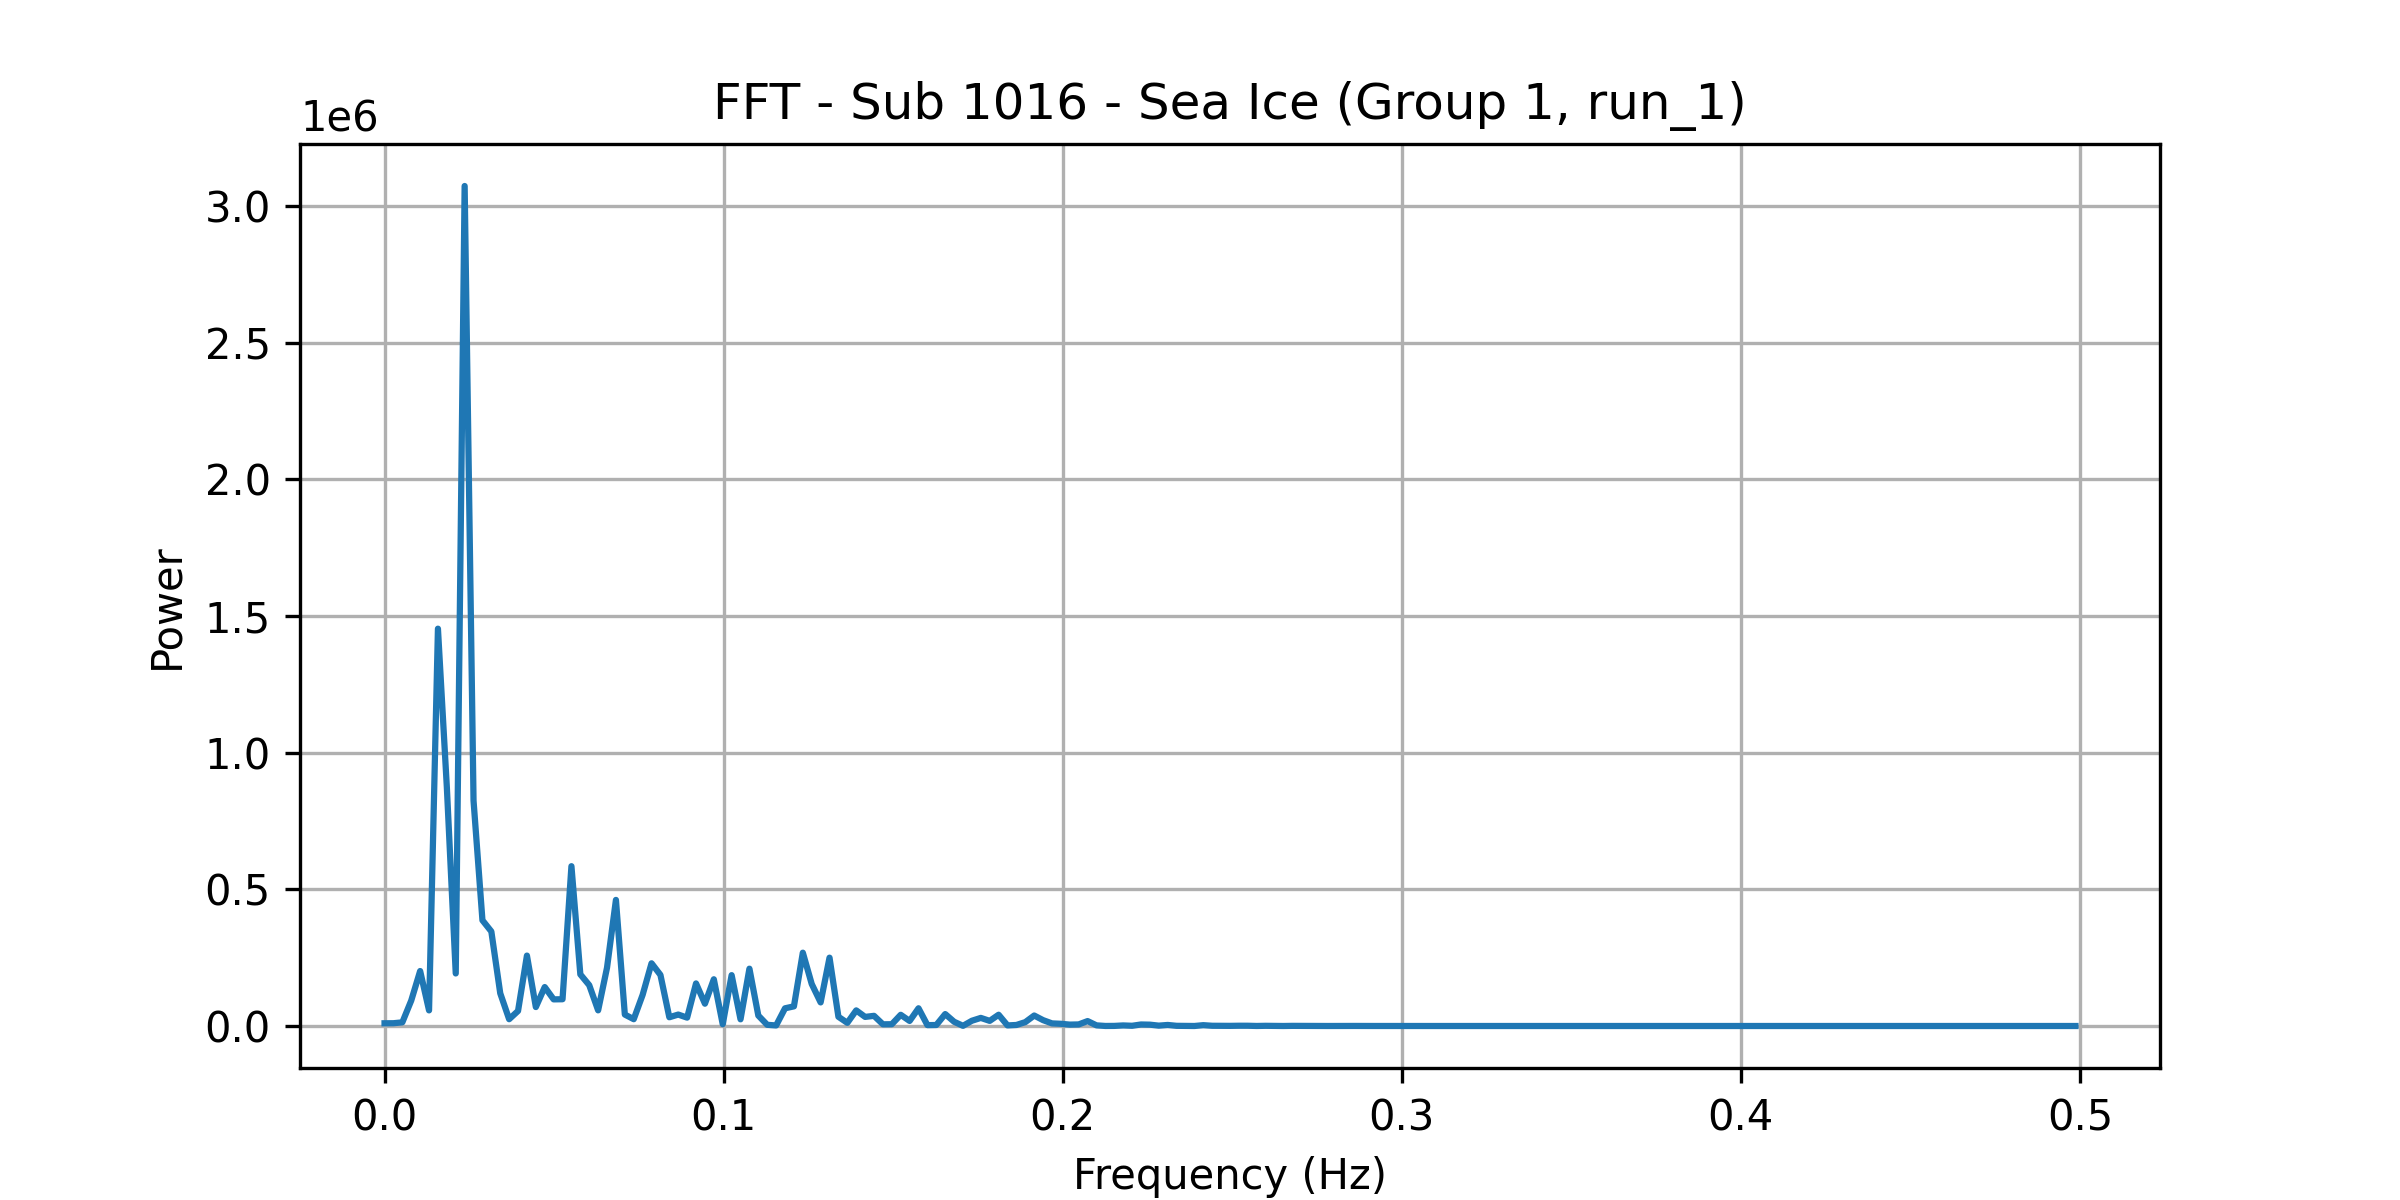

The table this chart was drawn from, first rows:
frequency, power
0.0, 9936
0.002625, 10154
0.005249, 13348
0.007874, 93157
0.0105, 201161
0.01312, 57147
0.01575, 1453869
0.01837, 873541
0.021, 192267
0.02362, 3073727
0.02625, 824482
0.02887, 386896
0.0315, 345906
0.03412, 119780
0.03675, 24853
0.03937, 55068
0.04199, 257614
0.04462, 69328
0.04724, 142500
0.04987, 97457
0.05249, 97912
0.05512, 584752
0.05774, 188958
0.06037, 149390
0.06299, 57262
0.06562, 213590
0.06824, 461366
0.07087, 41834
0.07349, 24905
0.07612, 114006
0.07874, 229473
0.08136, 186905
0.08399, 31965
0.08661, 41831
0.08924, 30570
0.09186, 155766
0.09449, 81634
0.09711, 171006
0.09974, 6427
0.1024, 186131
0.105, 24412
0.1076, 209760
0.1102, 38219
0.1129, 4308
0.1155, 2032
0.1181, 64738
0.1207, 71868
0.1234, 268303
0.126, 153749
0.1286, 86275
0.1312, 249983
0.1339, 33716
0.1365, 11509
0.1391, 57138
0.1417, 33280
0.1444, 37195
0.147, 6228
0.1496, 6506
0.1522, 40988
0.1549, 18439
... 131 more rows
